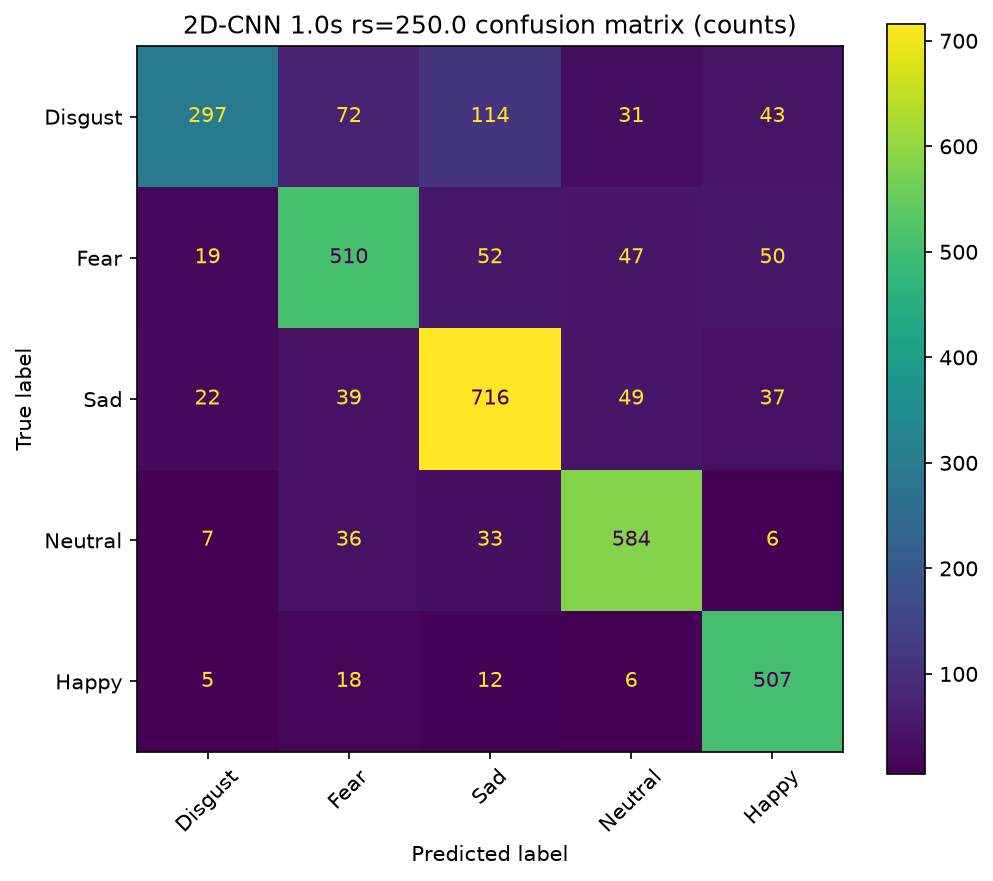

Values plotted in this chart, from the file beside it:
, Disgust, Fear, Sad, Neutral, Happy
Disgust, 297, 72, 114, 31, 43
Fear, 19, 510, 52, 47, 50
Sad, 22, 39, 716, 49, 37
Neutral, 7, 36, 33, 584, 6
Happy, 5, 18, 12, 6, 507
